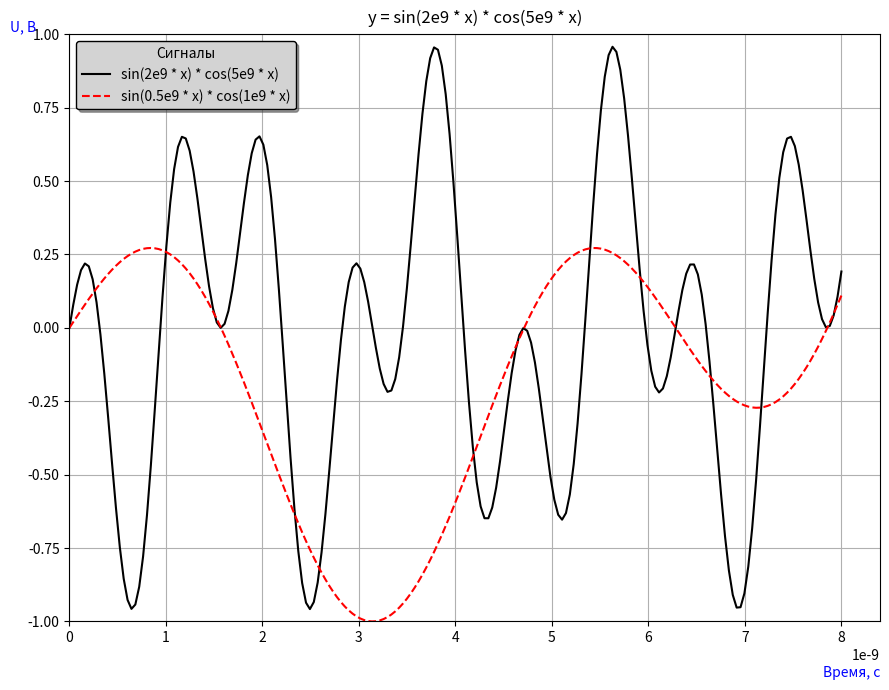

The matplotlib source for this figure:
import numpy as np
import matplotlib.pyplot as plt

x = np.linspace(0.0, 8.0e-9, 200)
y1 = np.sin(2e9 * x) * np.cos(5e9 * x)
y2 = np.sin(0.5e9 * x) * np.cos(1e9 * x)

# Создаем окно с графиком
fig = plt.figure(figsize=(9, 7))
print(f"{type(fig)=}")

# Создаем оси для графика
axes = fig.add_subplot(1, 1, 1)
print(f"{type(axes)=}")

# Рисуем графики
curves = axes.plot(x, y1, "-k", x, y2, "--r")
print(f"{type(curves[0])=}")

# Настраиваем внешний вид графика
axes.grid()
axes.set_xlim(left=0.0)
axes.set_ylim(-1.0, 1.0)

# Метки около осей
xlabel = axes.set_xlabel("Время, с", loc="right",
                labelpad=15, color="blue")
ylabel = axes.set_ylabel("U, В", loc="top", rotation=0,
                labelpad=-6, color="blue")

print(f"{type(xlabel)=}")
print(f"{type(ylabel)=}")

# Настраиваем заголовок графика
title = axes.set_title("y = sin(2e9 * x) * cos(5e9 * x)", pad=8)
print(f"{type(title)=}")

# Настраиваем легенду
legend = axes.legend(["sin(2e9 * x) * cos(5e9 * x)",
                         "sin(0.5e9 * x) * cos(1e9 * x)"],
                     loc="upper left", shadow=True,
                     facecolor="lightgray", edgecolor="black",
                     title="Сигналы")
print(f"{type(legend)=}")

fig.tight_layout()
plt.show()
